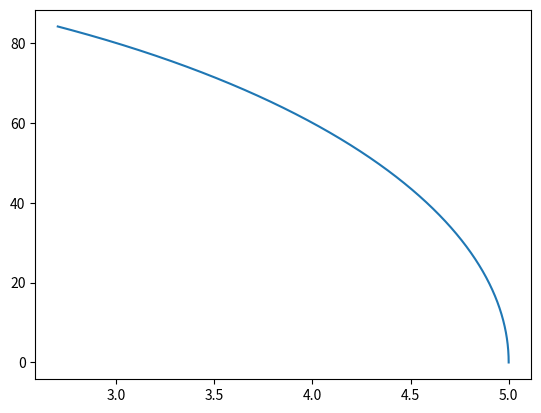

Write Python code to recreate this figure.
import numpy as np
from scipy.integrate import odeint
import matplotlib.pyplot as plt
from mpl_toolkits.mplot3d import Axes3D
import math
from sympy import *

xu=[Symbol('x'+str(i)) for i in range(2)]

z=sqrt(10000-xu[0]**2-xu[1]**2)

dxu=[Symbol('dx'+str(i)) for i in range(2)]

g=dxu[0]**2+dxu[1]**2+(z.diff(xu[0])*dxu[0]+z.diff(xu[1])*dxu[1])**2

gll=[[Rational(1, 2)*g.diff(dxu[i]).diff(dxu[j]) for i in range(2)] for j in range(2)]

guu=Matrix(gll).inv().tolist()

Gammalll=[[[Rational(1,2)*(gll[i][k].diff(xu[j])+gll[i][j].diff(xu[k])-gll[j][k].diff(xu[i])) for k in range(2)] for j in range(2)] for i in range(2)]

Gammaull=[[[sum([guu[i][d]*Gammalll[d][j][k] for d in range(2)]) for k in range(2)] for j in range(2)] for i in range(2)]

def func(y, t):
	return [-sum([sum([Gammaull[0][i][j].subs(xu[0], y[2]).subs(xu[1], y[3])*y[i]*y[j] for i in range(2)]) for j in range(2)]), -sum([sum([Gammaull[1][i][j].subs(xu[0], y[2]).subs(xu[1], y[3])*y[i]*y[j] for i in range(2)]) for j in range(2)]), y[0], y[1]]

x0=[5, 0]
theta0=math.pi*1/2
v0=[math.cos(theta0), math.sin(theta0)]
mag=sum([sum([gll[d1][d2].subs(xu[0], x0[0]).subs(xu[1], x0[1])*v0[d1]*v0[d2] for d1 in range(2)]) for d2 in range(2)])
v0=list(map(lambda n:n/math.sqrt(mag), v0))

y0 = [v0[0], v0[1], x0[0], x0[1]]
t = np.arange(0, 100, 0.01)

traj = odeint(func, y0, t)

height=[z.subs(xu[0], a).subs(xu[1], b) for a, b in zip(traj[:, 2], traj[:, 3])]
#height=list(map(lambda a, b:z.subs(xu[0], a).subs(xu[1], b), traj[:, 2], traj[:, 3]))
#height=list(map(lambda n:z.subs(xu[0], m), traj[:, 2]))
#height=list(map(lambda n:z.subs(xu[0], m), traj[:, 2]))
#height=z.subs(xu[0], traj[:, 2]).subs(xu[1], traj[:, 3])

fig = plt.figure()
#ax = fig.gca(projection='3d')
#ax.plot(traj[:, 2], traj[:, 3], height[:])
plt.plot(traj[:, 2], traj[:, 3])
plt.show()

for i in range(0, 10000, 100):
	print(sum([sum([gll[d1][d2].subs(xu[0], traj[i][2]).subs(xu[1], traj[i][3])*traj[i][d1]*traj[i][d2] for d1 in range(2)]) for d2 in range(2)]))
